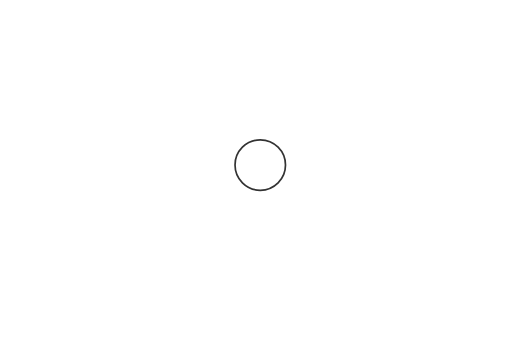
t = 0.00 s
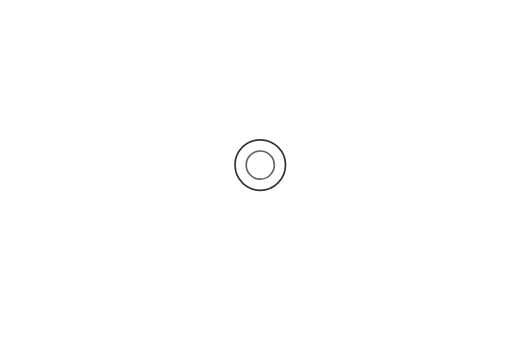
t = 0.50 s
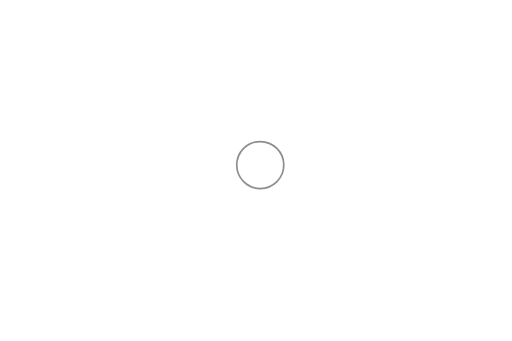
t = 1.00 s
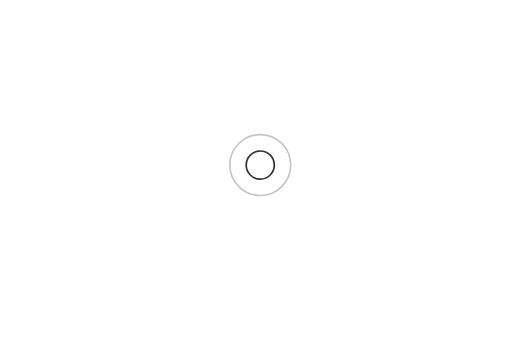
t = 1.50 s
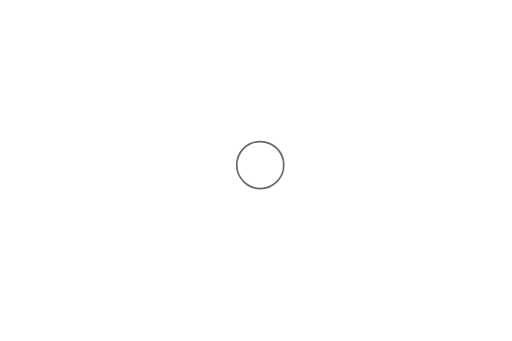
t = 2.00 s
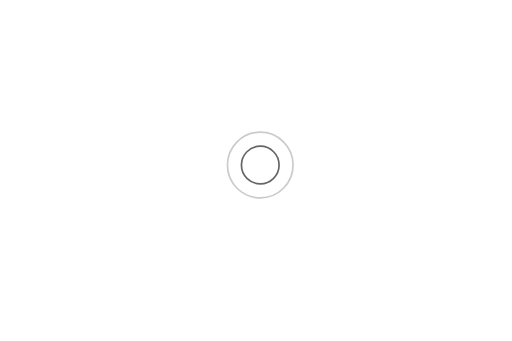
t = 2.67 s

The animated SVG that drew these frames (rendered in a browser with its animation timeline set to each time). Animation: 4 SMIL elements (animate=4); one cycle of 3.00 s, repeats indefinitely.

<?xml version="1.0" encoding="utf-8"?>
<!-- Generator: Adobe Illustrator 19.1.0, SVG Export Plug-In . SVG Version: 6.00 Build 0)  -->
<!DOCTYPE svg PUBLIC "-//W3C//DTD SVG 1.1//EN" "http://www.w3.org/Graphics/SVG/1.1/DTD/svg11.dtd">
<svg version="1.1" id="Layer_1" xmlns="http://www.w3.org/2000/svg" xmlns:xlink="http://www.w3.org/1999/xlink" x="0px" y="0px"
	 viewBox="212 -74 600 400" style="enable-background:new 212 -74 600 400;" xml:space="preserve">
<style type="text/css">
	.st0{fill:none;}
	.st1{fill:none;stroke:#666666;stroke-width:2;stroke-linecap:round;}
	.st2{fill:none;stroke:#333333;stroke-width:2;stroke-linecap:round;}
</style>
<rect x="480" y="82.6" class="st0" width="74" height="74"/>
<g>
	
		<animate  fill="remove" accumulate="none" additive="replace" restart="always" calcMode="linear" values="1;1;0" attributeName="opacity" repeatCount="indefinite" dur="2s" begin="0s" keyTimes="0;0.33;1">
		</animate>
	<circle class="st1" cx="517" cy="119.6" r="29.6">
	
		<animate  fill="remove" accumulate="none" additive="replace" restart="always" calcMode="linear" values="0;22;44" attributeName="r" repeatCount="indefinite" dur="2s" begin="0s" keyTimes="0;0.33;1">
		</animate>
	</circle>
</g>
<g>
	
		<animate  fill="remove" accumulate="none" additive="replace" restart="always" calcMode="linear" values="1;1;0" attributeName="opacity" repeatCount="indefinite" dur="2s" begin="1s" keyTimes="0;0.33;1">
		</animate>
	<circle class="st2" cx="517" cy="119.6" r="29.6">
	
		<animate  fill="remove" accumulate="none" additive="replace" restart="always" calcMode="linear" values="0;22;44" attributeName="r" repeatCount="indefinite" dur="2s" begin="1s" keyTimes="0;0.33;1">
		</animate>
	</circle>
</g>
</svg>
